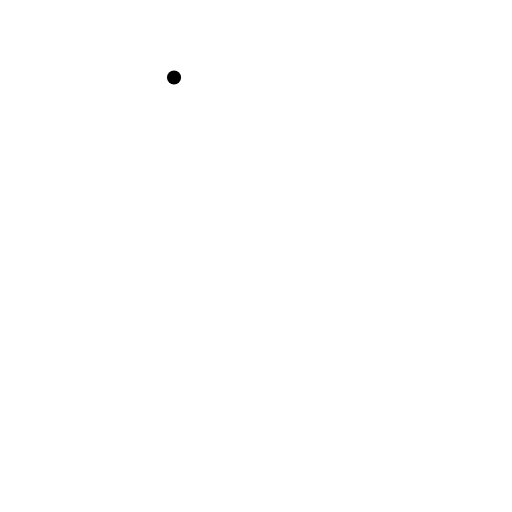
t = 0.00 s
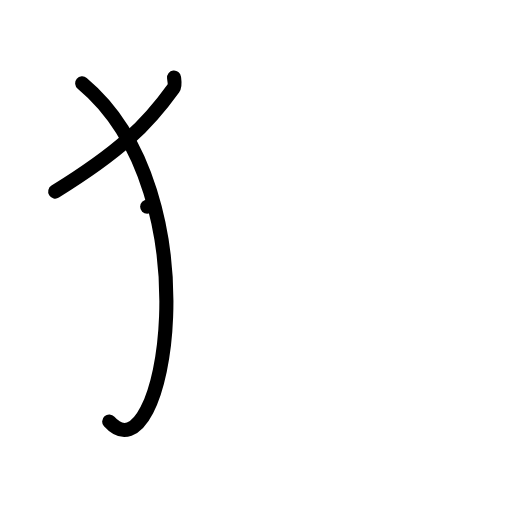
t = 2.00 s
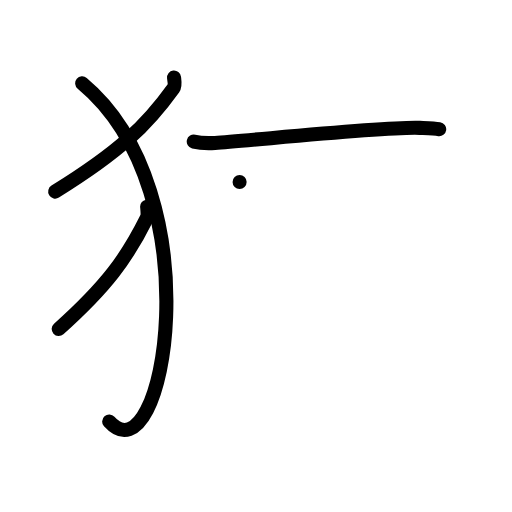
t = 4.00 s
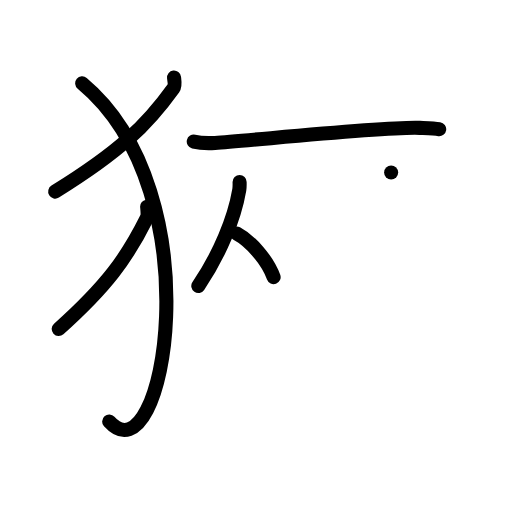
t = 6.00 s
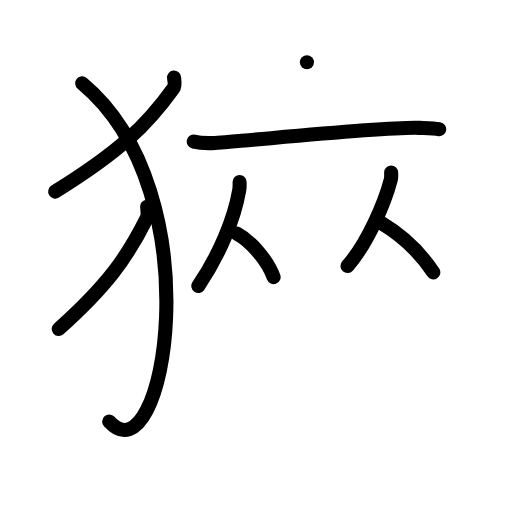
t = 8.00 s
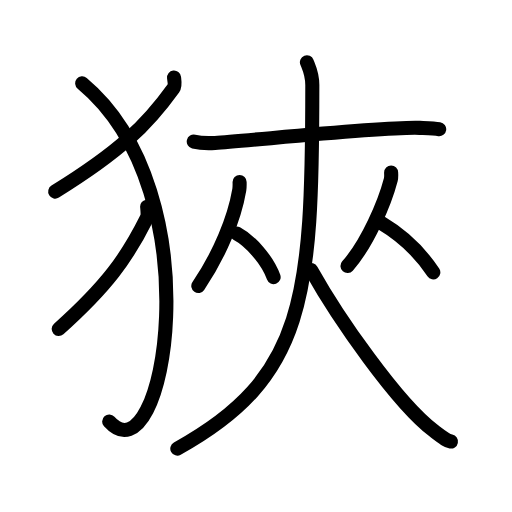
t = 10.00 s

The animated SVG that drew these frames (rendered in a browser with its animation timeline set to each time). Animation: 27 SMIL elements (animate=27); one cycle of 10.00 s.

<?xml version="1.0" encoding="UTF-8"?>
<!--
AniKanjiVG is licensed by CC-BY-SA Paul C. Sommerhoff (https://bitbucket.org/sommerhoff/anikanjivg).
AniKanjiVG uses KanjiVG which is licensed by CC-BY-SA Ulrich Apel (http://kanjivg.tagaini.net).
See also http://creativecommons.org/licenses/by-sa/3.0/
-->
<svg xmlns:kvg='http://kanjivg.tagaini.net' xmlns='http://www.w3.org/2000/svg' width='109' height='109' viewBox='0 0 109 109' style='fill:none;stroke:#000000;stroke-width:3;stroke-linecap:round;stroke-linejoin:round;' id="kvg:kanji_072f9"><g id="kvg:072f9" kvg:element="狹"><g id="kvg:072f9-g1" kvg:element="⺨" kvg:variant="true" kvg:original="犬" kvg:position="left" kvg:radical="general"><path id="kvg:072f9-s1" kvg:type="㇒" d="M37.05,16.5c0.07,0.57,0.31,1.68-0.14,2.3c-5.66,7.89-11.41,13.46-25.16,21.99"><animate attributeName="d" begin="0.0s" dur="0.5s" from="M37.05,16.5C37.05,16.5,37.05,16.5,37.05,16.5" to="M37.05,16.5c0.07,0.57,0.31,1.68-0.14,2.3" />
<animate attributeName="d" begin="0.5s" dur="0.5s" from="M37.05,16.5c0.07,0.57,0.31,1.68-0.14,2.3c0,0,0,0,0,0,0" to="M37.05,16.5c0.07,0.57,0.31,1.68-0.14,2.3c-5.66,7.89-11.41,13.46-25.16,21.99" />
</path>
<path id="kvg:072f9-s2" kvg:type="㇕va" d="M17.5,17.75c28.25,23.5,17.46,85.03,5.75,72"><animate attributeName="d" begin="1.0s" dur="1.0s" from="M17.5,17.75C17.5,17.75,17.5,17.75,17.5,17.75" to="M17.5,17.75c28.25,23.5,17.46,85.03,5.75,72" />
<animate attributeName="d" begin="0s" dur="1.0s" from="M-100,-100" to="M-100,-100" />
</path>
<path id="kvg:072f9-s3" kvg:type="㇒" d="M31.33,44c0.05,0.61,0.23,1.8-0.1,2.46c-4.21,8.46-8.49,14.43-18.73,23.58"><animate attributeName="d" begin="2.0s" dur="0.5s" from="M31.33,44C31.33,44,31.33,44,31.33,44" to="M31.33,44c0.05,0.61,0.23,1.8-0.1,2.46" />
<animate attributeName="d" begin="2.5s" dur="0.5s" from="M31.33,44c0.05,0.61,0.23,1.8-0.1,2.46c0,0,0,0,0,0,0" to="M31.33,44c0.05,0.61,0.23,1.8-0.1,2.46c-4.21,8.46-8.49,14.43-18.73,23.58" />
<animate attributeName="d" begin="0s" dur="2.0s" from="M-100,-100" to="M-100,-100" />
</path>
</g>
<g id="kvg:072f9-g2" kvg:element="夾" kvg:position="right"><g id="kvg:072f9-g3" kvg:element="大" kvg:part="1"><path id="kvg:072f9-s4" kvg:type="㇐" d="M41.25,30.15c1.18,0.28,3.35,0.35,4.53,0.28c7.53-0.48,36.28-3.52,43.58-3.2c1.96,0.09,3.15,0.13,4.14,0.27"><animate attributeName="d" begin="3.0s" dur="0.3333333333333333s" from="M41.25,30.15C41.25,30.15,41.25,30.15,41.25,30.15" to="M41.25,30.15c1.18,0.28,3.35,0.35,4.53,0.28" />
<animate attributeName="d" begin="3.3333333333333335s" dur="0.3333333333333333s" from="M41.25,30.15c1.18,0.28,3.35,0.35,4.53,0.28c0,0,0,0,0,0,0" to="M41.25,30.15c1.18,0.28,3.35,0.35,4.53,0.28c7.53-0.48,36.28-3.52,43.58-3.2" />
<animate attributeName="d" begin="3.6666666666666665s" dur="0.3333333333333333s" from="M41.25,30.15c1.18,0.28,3.35,0.35,4.53,0.28c7.53-0.48,36.28-3.52,43.58-3.2c0,0,0,0,0,0,0" to="M41.25,30.15c1.18,0.28,3.35,0.35,4.53,0.28c7.53-0.48,36.28-3.52,43.58-3.2c1.96,0.09,3.15,0.13,4.14,0.27" />
<animate attributeName="d" begin="0s" dur="3.0s" from="M-100,-100" to="M-100,-100" />
</path>
</g>
<g id="kvg:072f9-g4" kvg:element="从"><g id="kvg:072f9-g5" kvg:element="人" kvg:position="left"><path id="kvg:072f9-s5" kvg:type="㇒" d="M51.01,38.74c0,0.56,0.04,1.03-0.07,1.69c-1.04,6.11-4.15,13.7-8.72,20.45"><animate attributeName="d" begin="4.0s" dur="0.5s" from="M51.01,38.74C51.01,38.74,51.01,38.74,51.01,38.74" to="M51.01,38.74c0,0.56,0.04,1.03-0.07,1.69" />
<animate attributeName="d" begin="4.5s" dur="0.5s" from="M51.01,38.74c0,0.56,0.04,1.03-0.07,1.69c0,0,0,0,0,0,0" to="M51.01,38.74c0,0.56,0.04,1.03-0.07,1.69c-1.04,6.11-4.15,13.7-8.72,20.45" />
<animate attributeName="d" begin="0s" dur="4.0s" from="M-100,-100" to="M-100,-100" />
</path>
<path id="kvg:072f9-s6" kvg:type="㇏" d="M50.39,49.71c2.84,1.5,6.48,5.5,7.86,9.29"><animate attributeName="d" begin="5.0s" dur="1.0s" from="M50.39,49.71C50.39,49.71,50.39,49.71,50.39,49.71" to="M50.39,49.71c2.84,1.5,6.48,5.5,7.86,9.29" />
<animate attributeName="d" begin="0s" dur="5.0s" from="M-100,-100" to="M-100,-100" />
</path>
</g>
<g id="kvg:072f9-g6" kvg:element="人" kvg:position="right"><path id="kvg:072f9-s7" kvg:type="㇒" d="M83.27,36.74c0,0.5,0.07,0.92-0.07,1.49c-1.27,4.86-4.9,13.5-9.22,18.4"><animate attributeName="d" begin="6.0s" dur="0.5s" from="M83.27,36.74C83.27,36.74,83.27,36.74,83.27,36.74" to="M83.27,36.74c0,0.5,0.07,0.92-0.07,1.49" />
<animate attributeName="d" begin="6.5s" dur="0.5s" from="M83.27,36.74c0,0.5,0.07,0.92-0.07,1.49c0,0,0,0,0,0,0" to="M83.27,36.74c0,0.5,0.07,0.92-0.07,1.49c-1.27,4.86-4.9,13.5-9.22,18.4" />
<animate attributeName="d" begin="0s" dur="6.0s" from="M-100,-100" to="M-100,-100" />
</path>
<path id="kvg:072f9-s8" kvg:type="㇏" d="M81.14,47.46c4.7,2.79,8.3,6.29,11.11,10.54"><animate attributeName="d" begin="7.0s" dur="1.0s" from="M81.14,47.46C81.14,47.46,81.14,47.46,81.14,47.46" to="M81.14,47.46c4.7,2.79,8.3,6.29,11.11,10.54" />
<animate attributeName="d" begin="0s" dur="7.0s" from="M-100,-100" to="M-100,-100" />
</path>
</g>
</g>
<g id="kvg:072f9-g7" kvg:element="大" kvg:part="2"><path id="kvg:072f9-s9" kvg:type="㇒" d="M65.34,13.25c0.44,1.13,1.15,2.43,1.15,4.86c0,45.19-1.47,62.29-28.74,77.39"><animate attributeName="d" begin="8.0s" dur="0.5s" from="M65.34,13.25C65.34,13.25,65.34,13.25,65.34,13.25" to="M65.34,13.25c0.44,1.13,1.15,2.43,1.15,4.86" />
<animate attributeName="d" begin="8.5s" dur="0.5s" from="M65.34,13.25c0.44,1.13,1.15,2.43,1.15,4.86c0,0,0,0,0,0,0" to="M65.34,13.25c0.44,1.13,1.15,2.43,1.15,4.86c0,45.19-1.47,62.29-28.74,77.39" />
<animate attributeName="d" begin="0s" dur="8.0s" from="M-100,-100" to="M-100,-100" />
</path>
<path id="kvg:072f9-s10" kvg:type="㇏" d="M66.25,57.5c5.72,10.21,18.31,28.33,26.07,34.2c2.17,1.65,2.75,2.12,3.68,2.3"><animate attributeName="d" begin="9.0s" dur="0.5s" from="M66.25,57.5C66.25,57.5,66.25,57.5,66.25,57.5" to="M66.25,57.5c5.72,10.21,18.31,28.33,26.07,34.2" />
<animate attributeName="d" begin="9.5s" dur="0.5s" from="M66.25,57.5c5.72,10.21,18.31,28.33,26.07,34.2c0,0,0,0,0,0,0" to="M66.25,57.5c5.72,10.21,18.31,28.33,26.07,34.2c2.17,1.65,2.75,2.12,3.68,2.3" />
<animate attributeName="d" begin="0s" dur="9.0s" from="M-100,-100" to="M-100,-100" />
</path>
</g>
</g>
</g>
</svg>
